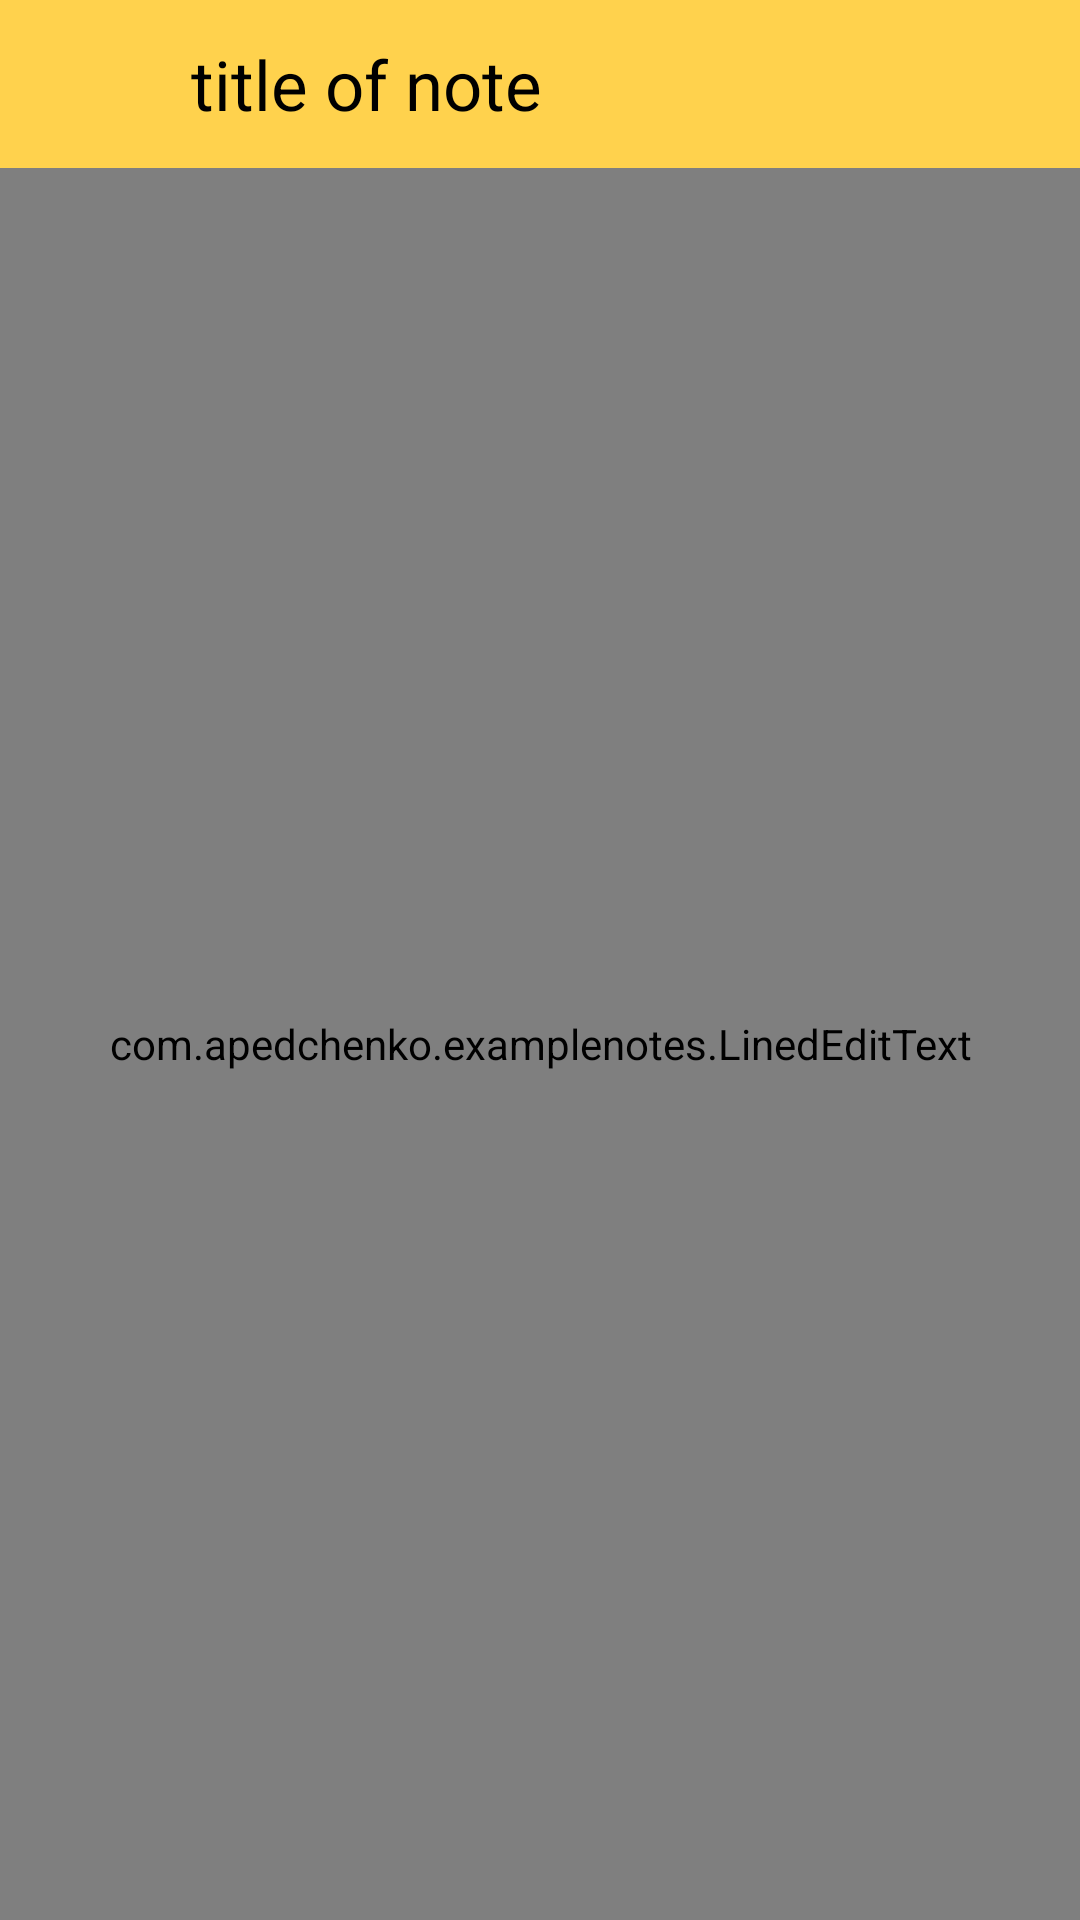

Layout XML and referenced resources for this Android screen:
<!-- AndroidManifest.xml: application theme AppTheme -->
<!-- res/layout/activity_note.xml -->
<?xml version="1.0" encoding="utf-8"?>
<LinearLayout xmlns:android="http://schemas.android.com/apk/res/android"
	xmlns:app="http://schemas.android.com/apk/res-auto"
	xmlns:tools="http://schemas.android.com/tools"
	android:layout_width="match_parent"
	android:layout_height="match_parent"
	android:orientation="vertical"
	tools:context=".NoteActivity"
	android:background="@color/lightYellow">

	<com.google.android.material.appbar.AppBarLayout
		android:layout_width="match_parent"
		android:layout_height="wrap_content">

		<androidx.appcompat.widget.Toolbar
			android:layout_width="match_parent"
			android:layout_height="wrap_content"
			android:background="?attr/colorPrimary"
			app:layout_scrollFlags="scroll|enterAlways">

			<include layout="@layout/layout_note_toolbar" />
		</androidx.appcompat.widget.Toolbar>

	</com.google.android.material.appbar.AppBarLayout>

	<com.apedchenko.examplenotes.LinedEditText
		android:layout_width="match_parent"
		android:layout_height="match_parent"
		android:id="@+id/et_noteText"
		android:textSize="23sp"
		android:textColor="@color/black"
		android:padding="5dp"
		android:gravity="top"
		android:imeOptions="flagNoExtractUi"/>

</LinearLayout>
<!-- res/layout/layout_note_toolbar.xml (included above) -->
<?xml version="1.0" encoding="utf-8"?>
<LinearLayout
	xmlns:android="http://schemas.android.com/apk/res/android"
	android:layout_width="match_parent"
	android:layout_height="?attr/actionBarSize"
	android:weightSum="100"
	android:orientation="horizontal"
	android:background="@color/colorPrimary"
	android:gravity="center_vertical">

	<RelativeLayout
		android:layout_width="0dp"
		android:layout_height="wrap_content"
		android:layout_weight="10"
		android:id="@+id/back_arrow_container"
		android:visibility="visible">

		<ImageButton
			android:layout_width="40dp"
			android:layout_height="40dp"
			android:src="@drawable/ic_baseline_arrow_back_24"
			android:background="?attr/selectableItemBackground"
			android:id="@+id/toolbar_back_arrow"
			android:layout_centerInParent="true"/>
	</RelativeLayout>

	<RelativeLayout
		android:layout_width="0dp"
		android:layout_height="wrap_content"
		android:layout_weight="10"
		android:id="@+id/check_container"
		android:visibility="gone">

		<ImageButton
			android:layout_width="40dp"
			android:layout_height="40dp"
			android:src="@drawable/ic_baseline_check_24"
			android:background="?attr/selectableItemBackground"
			android:id="@+id/toolbar_check"
			android:layout_centerInParent="true"/>
	</RelativeLayout>


	<TextView
		android:layout_width="0dp"
		android:layout_height="wrap_content"
		android:layout_weight="85"
		android:id="@+id/note_text_title"
		android:text="title of note"
		android:textColor="@color/black"
		android:layout_marginStart="15dp"
		android:textSize="23sp"
		android:visibility="visible" />

	<EditText
		android:layout_width="0dp"
		android:layout_height="wrap_content"
		android:layout_weight="85"
		android:id="@+id/note_edit_title"
		android:text="title of note"
		android:textColor="@color/black"
		android:layout_marginStart="15dp"
		android:textSize="23sp"
		android:visibility="gone"
		android:background="@color/white"
		android:padding="2dp"/>

</LinearLayout>
<!-- resources referenced by this layout -->
<resources>
  <color name="black">#FF000000</color>
  <color name="colorPrimary">#ffd24d</color>
  <color name="lightYellow">#ffffb3</color>
  <color name="white">#FFFFFFFF</color>
  <style name="AppTheme" parent="Theme.AppCompat.Light.NoActionBar">
  		
  		<item name="colorPrimary">@color/colorPrimary</item>
  		<item name="colorPrimaryDark">@color/colorPrimaryDark</item>
  		<item name="colorAccent">@color/colorAccent</item>
  		<item name="android:statusBarColor">@color/darkGrey</item> 
  	</style>
  <color name="colorPrimaryDark">#e6ac00</color>
  <color name="colorAccent">#d9d9d9</color>
  <color name="darkGrey">#a2a2a2</color>
</resources>
